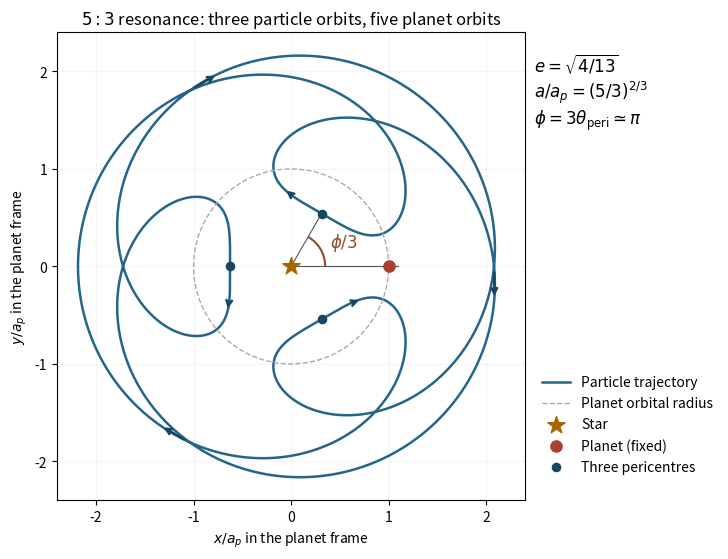

Recreate this plot in Python. (Note: this script raises an exception after producing the figure.)
#!/usr/bin/env python3
"""Write a 5:3 resonant Kepler-orbit sketch in the planet's rotating frame."""
from pathlib import Path

import matplotlib.pyplot as plt
from matplotlib.patches import Arc
import numpy as np

p, q = 3, 2
e = np.sqrt(2 * q / (5 * p - q))
a = ((p + q) / p)**(2 / 3)
phi = np.pi
varpi = phi / p
mean_anomaly = np.linspace(0, 2 * np.pi * p, 12001)
eccentric_anomaly = mean_anomaly.copy()
for _ in range(15):
    eccentric_anomaly -= (eccentric_anomaly - e * np.sin(eccentric_anomaly) - mean_anomaly) / (1 - e * np.cos(eccentric_anomaly))
x = a * (np.cos(eccentric_anomaly) - e)
y = a * np.sqrt(1 - e**2) * np.sin(eccentric_anomaly)
rotation = varpi - (p + q) / p * mean_anomaly
xr = x * np.cos(rotation) - y * np.sin(rotation)
yr = x * np.sin(rotation) + y * np.cos(rotation)
assert np.hypot(xr[-1] - xr[0], yr[-1] - yr[0]) < 1e-10

fig, ax = plt.subplots(figsize=(8.5, 6), dpi=100, facecolor='white')
ax.set_facecolor('white')
ax.plot(xr, yr, color='#24658a', lw=1.8, label='Particle trajectory')
theta = np.linspace(0, 2 * np.pi, 500)
ax.plot(np.cos(theta), np.sin(theta), ls='--', color='#aaa', lw=1, label='Planet orbital radius')
ax.scatter([0], [0], marker='*', s=170, color='#a86600', zorder=5, label='Star')
ax.scatter([1], [0], s=65, color='#ad3f32', zorder=5, label='Planet (fixed)')
peri_radius = a * (1 - e)
peri_angles = varpi + 2 * np.pi * np.arange(p) / p
ax.scatter(peri_radius * np.cos(peri_angles), peri_radius * np.sin(peri_angles),
           s=35, color='#154762', zorder=5, label='Three pericentres')
for index in [140, 1500, 4140, 5500, 8140, 9500]:
    ax.annotate('', xy=(xr[index + 70], yr[index + 70]), xytext=(xr[index], yr[index]),
                arrowprops={'arrowstyle': '->', 'color': '#154762', 'lw': 1.8})
ax.plot([0, 1.1], [0, 0], color='#555', lw=0.8)
ax.plot([0, peri_radius * np.cos(varpi)], [0, peri_radius * np.sin(varpi)], color='#555', lw=0.8)
ax.add_patch(Arc((0, 0), 0.7, 0.7, theta1=0, theta2=60, color='#8a4d24', lw=1.5))
ax.text(0.40, 0.20, r'$\phi/3$', color='#8a4d24', fontsize=12)
ax.set_aspect('equal')
ax.set_xlim(-2.4, 2.4)
ax.set_ylim(-2.4, 2.4)
ax.set_xlabel(r'$x/a_p$ in the planet frame')
ax.set_ylabel(r'$y/a_p$ in the planet frame')
ax.set_title(r'$5:3$ resonance: three particle orbits, five planet orbits')
ax.text(1.02, 0.96, r'$e=\sqrt{4/13}$' + '\n' + r'$a/a_p=(5/3)^{2/3}$' + '\n' + r'$\phi=3\theta_{\rm peri}\simeq\pi$',
        transform=ax.transAxes, va='top', fontsize=12)
ax.legend(loc='lower left', bbox_to_anchor=(1.01, 0.03), fontsize=10, frameon=False)
ax.grid(alpha=0.12)
fig.subplots_adjust(left=0.10, right=0.72, bottom=0.12, top=0.9)
fig.savefig(Path.cwd() / (Path(__file__).stem + '.png'), dpi=100, facecolor='white')
plt.close(fig)
